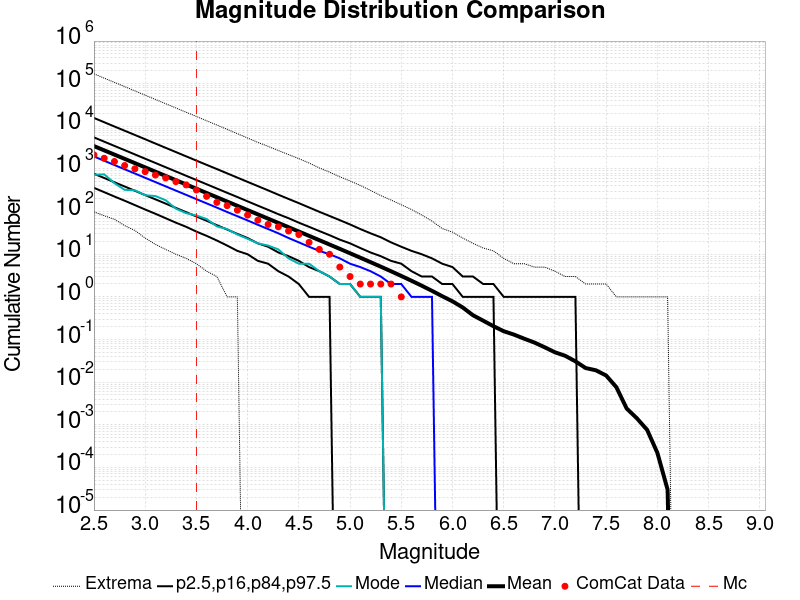

The file beside this chart, header and first rows:
Magnitude, ComCat Data, Simulation Mean, Simulation Median, Simulation Mode, Simulation Minimum, Simulation Maximum, 2.5 %-ile, 16 %-ile, 84 %-ile, 97.5 %-ile
2.5, 2145, 3443, 1964, 730.0, 99.0, 170288, 361.0, 773.0, 5506, 15733
2.6, 1785, 2735, 1559, 749.0, 80.0, 135207, 286.0, 615.0, 4373, 12492
2.7, 1498, 2172, 1237, 465.0, 66.0, 107331, 226.0, 488.0, 3474, 9915
2.8, 1205, 1725, 984.0, 324.0, 47.0, 85529, 180.0, 388.0, 2761, 7890
2.9, 1010, 1370, 782.0, 316.0, 36.0, 67730, 142.0, 308.0, 2193, 6271
3.0, 866.0, 1088, 621.0, 242.0, 24.0, 53694, 112.0, 244.0, 1740, 4981
3.1, 720.0, 864.5, 493.0, 232.0, 17.0, 42701, 89.0, 194.0, 1384, 3950
3.2, 616.0, 686.6, 391.0, 185.0, 13.0, 33918, 70.0, 154.0, 1099, 3136
3.3, 504.0, 545.4, 311.0, 117.0, 10.0, 27011, 55.0, 122.0, 873.0, 2491
3.4, 423.0, 433.1, 247.0, 92.0, 8.0, 21400, 44.0, 97.0, 693.0, 1980
3.5, 322.0, 344, 196.0, 81.0, 6.0, 17090, 34.0, 77.0, 551.0, 1571
3.6, 228.0, 273.2, 156.0, 67.0, 4.0, 13492, 27.0, 61.0, 438.0, 1249
3.7, 165.0, 216.9, 124.0, 45.0, 3.0, 10731, 21.0, 48.0, 348.0, 996.0
3.8, 138.0, 172.2, 98.0, 39.0, 1.0, 8517, 16.0, 38.0, 276.0, 790.0
3.9, 108.0, 136.7, 78.0, 29.0, 1.0, 6716, 12.0, 30.0, 220.0, 627.0
4.0, 83.0, 108.5, 62.0, 23.0, 0.0, 5329, 10.0, 24.0, 174.0, 498.0
4.1, 63.0, 86.16, 49.0, 18.0, 0.0, 4198, 7.0, 18.0, 138.0, 396.0
4.2, 50.0, 68.36, 39.0, 16.0, 0.0, 3394, 6.0, 15.0, 110.0, 315.0
4.3, 44.0, 54.25, 31.0, 13.0, 0.0, 2707, 4.0, 11.0, 87.0, 249.0
4.4, 35.0, 43, 24.0, 8.0, 0.0, 2170, 3.0, 9.0, 70.0, 198.0
4.5, 29.0, 34.09, 19.0, 6.0, 0.0, 1750, 2.0, 7.0, 55.0, 158.0
4.6, 19.0, 27, 15.0, 6.0, 0.0, 1379, 1.0, 5.0, 44.0, 125.0
4.7, 13.0, 21.38, 12.0, 4.0, 0.0, 1058, 1.0, 4.0, 35.0, 99.0
4.8, 10.0, 16.91, 10.0, 3.0, 0.0, 843.0, 1.0, 3.0, 28.0, 79.0
4.9, 5.0, 13.36, 8.0, 2.0, 0.0, 655.0, 0.0, 2.0, 22.0, 63.0
5.0, 3.0, 10.54, 6.0, 2.0, 0.0, 524.0, 0.0, 2.0, 18.0, 50.0
5.1, 2.0, 8.3, 5.0, 1.0, 0.0, 411.0, 0.0, 1.0, 14.0, 39.0
5.2, 2.0, 6.522, 4.0, 1.0, 0.0, 314.0, 0.0, 1.0, 11.0, 31.0
5.3, 2.0, 5.113, 3.0, 1.0, 0.0, 238.0, 0.0, 1.0, 9.0, 25.0
5.4, 2.0, 3.99, 2.0, 0.0, 0.0, 187.0, 0.0, 0.0, 7.0, 19.0
5.5, 1.0, 3.098, 2.0, 0.0, 0.0, 145.0, 0.0, 0.0, 6.0, 15.0
5.6, 0.0, 2.388, 1.0, 0.0, 0.0, 112.0, 0.0, 0.0, 4.0, 12.0
5.7, 0.0, 1.828, 1.0, 0.0, 0.0, 83.0, 0.0, 0.0, 3.0, 10.0
5.8, 0.0, 1.386, 1.0, 0.0, 0.0, 60.0, 0.0, 0.0, 3.0, 8.0
5.9, 0.0, 1.037, 0.0, 0.0, 0.0, 40.0, 0.0, 0.0, 2.0, 6.0
6.0, 0.0, 0.7865, 0.0, 0.0, 0.0, 33.0, 0.0, 0.0, 2.0, 5.0
6.1, 0.0, 0.5641, 0.0, 0.0, 0.0, 24.0, 0.0, 0.0, 1.0, 3.0
6.2, 0.0, 0.3709, 0.0, 0.0, 0.0, 18.0, 0.0, 0.0, 1.0, 3.0
6.3, 0.0, 0.2764, 0.0, 0.0, 0.0, 14.0, 0.0, 0.0, 1.0, 2.0
6.4, 0.0, 0.2052, 0.0, 0.0, 0.0, 12.0, 0.0, 0.0, 1.0, 2.0
6.5, 0.0, 0.1565, 0.0, 0.0, 0.0, 8.0, 0.0, 0.0, 0.0, 1.0
6.6, 0.0, 0.1304, 0.0, 0.0, 0.0, 6.0, 0.0, 0.0, 0.0, 1.0
6.7, 0.0, 0.1046, 0.0, 0.0, 0.0, 6.0, 0.0, 0.0, 0.0, 1.0
6.8, 0.0, 0.08483, 0.0, 0.0, 0.0, 5.0, 0.0, 0.0, 0.0, 1.0
6.9, 0.0, 0.06573, 0.0, 0.0, 0.0, 5.0, 0.0, 0.0, 0.0, 1.0
7.0, 0.0, 0.05021, 0.0, 0.0, 0.0, 4.0, 0.0, 0.0, 0.0, 1.0
7.1, 0.0, 0.04152, 0.0, 0.0, 0.0, 3.0, 0.0, 0.0, 0.0, 1.0
7.2, 0.0, 0.03076, 0.0, 0.0, 0.0, 3.0, 0.0, 0.0, 0.0, 1.0
7.3, 0.0, 0.02142, 0.0, 0.0, 0.0, 2.0, 0.0, 0.0, 0.0, 0.0
7.4, 0.0, 0.01896, 0.0, 0.0, 0.0, 2.0, 0.0, 0.0, 0.0, 0.0
7.5, 0.0, 0.01432, 0.0, 0.0, 0.0, 2.0, 0.0, 0.0, 0.0, 0.0
7.6, 0.0, 0.0076, 0.0, 0.0, 0.0, 1.0, 0.0, 0.0, 0.0, 0.0
7.7, 0.0, 0.00241, 0.0, 0.0, 0.0, 1.0, 0.0, 0.0, 0.0, 0.0
7.8, 0.0, 0.00142, 0.0, 0.0, 0.0, 1.0, 0.0, 0.0, 0.0, 0.0
7.9, 0.0, 7.6E-4, 0.0, 0.0, 0.0, 1.0, 0.0, 0.0, 0.0, 0.0
8.0, 0.0, 2.2E-4, 0.0, 0.0, 0.0, 1.0, 0.0, 0.0, 0.0, 0.0
8.1, 0.0, 3.0E-5, 0.0, 0.0, 0.0, 1.0, 0.0, 0.0, 0.0, 0.0
8.2, 0.0, 0.0, 0.0, 0.0, 0.0, 0.0, 0.0, 0.0, 0.0, 0.0
8.3, 0.0, 0.0, 0.0, 0.0, 0.0, 0.0, 0.0, 0.0, 0.0, 0.0
8.4, 0.0, 0.0, 0.0, 0.0, 0.0, 0.0, 0.0, 0.0, 0.0, 0.0
... 6 more rows
